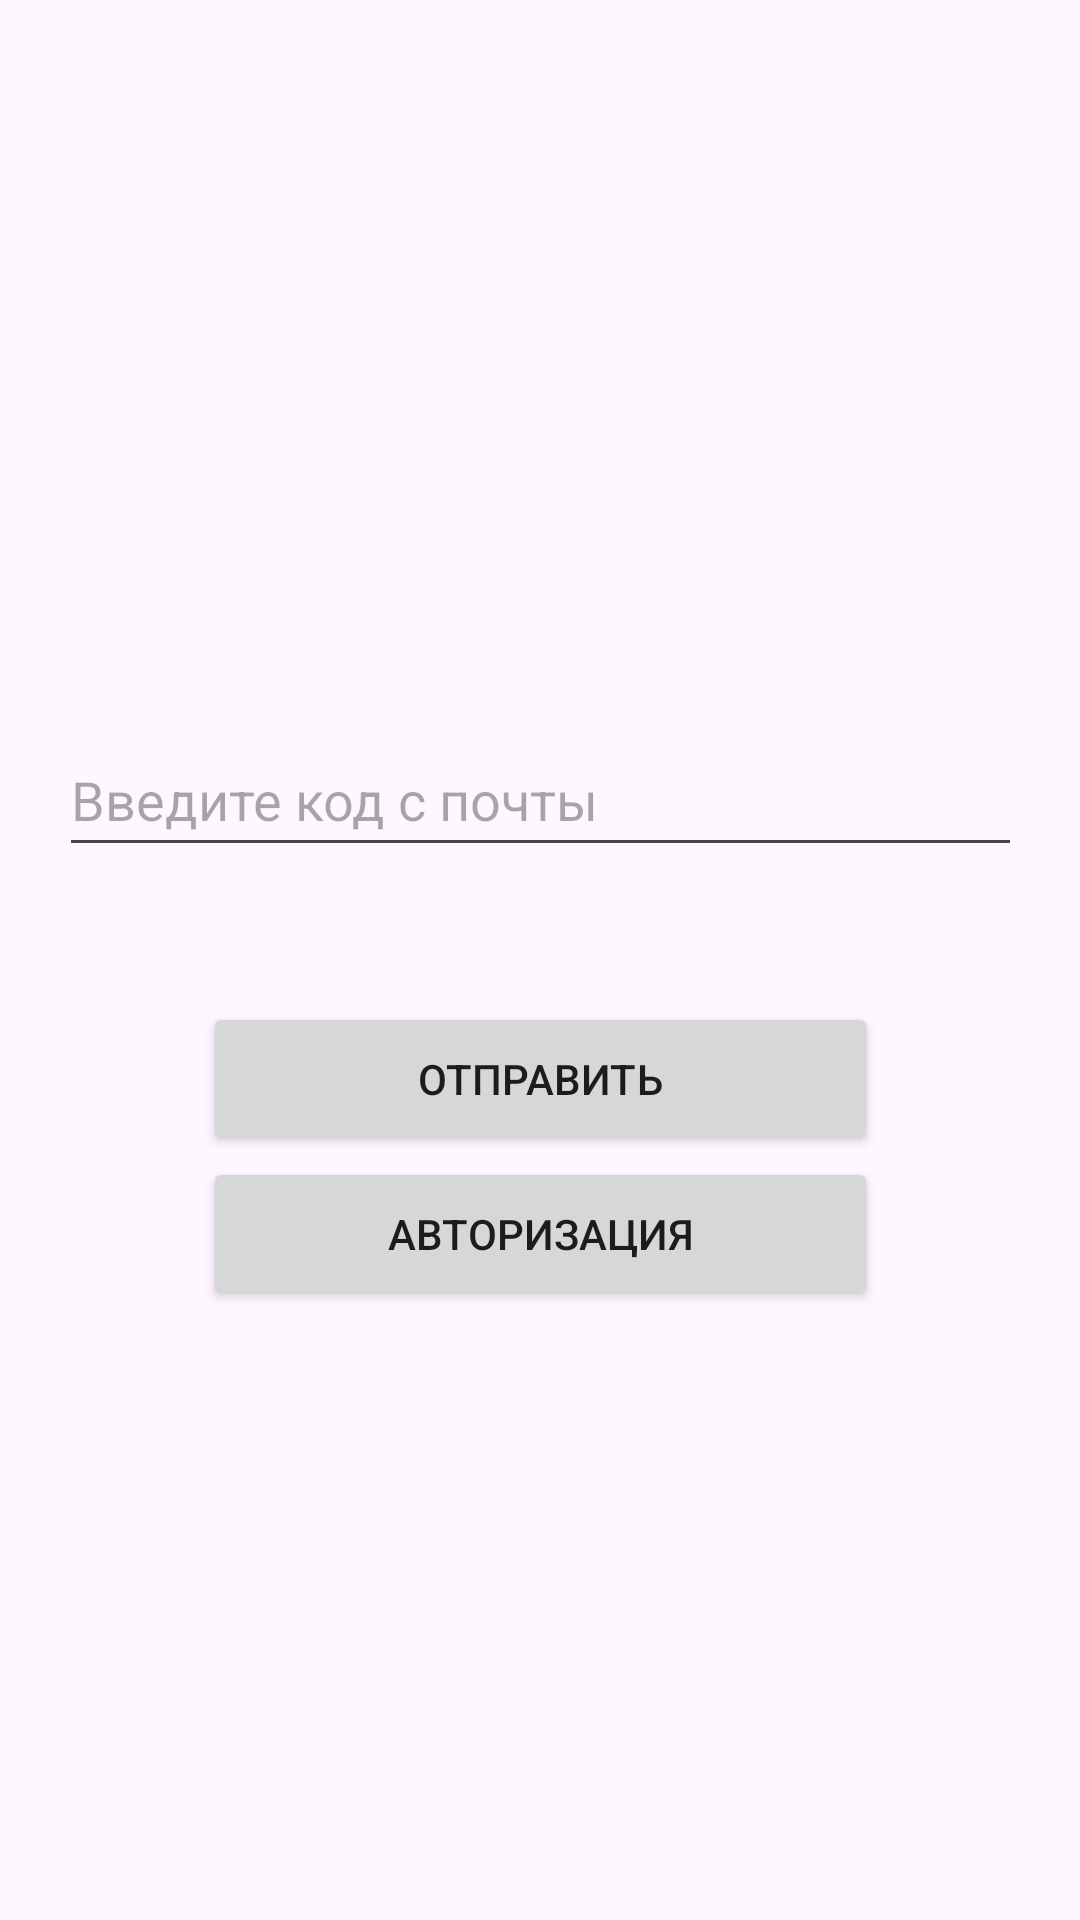

This screen was rendered from an Android layout file. Write that file and the resources it references.
<!-- AndroidManifest.xml: application theme Theme.ComputerShopMobile -->
<!-- res/layout/activity_confirm_change_password.xml -->
<?xml version="1.0" encoding="utf-8"?>
<androidx.constraintlayout.widget.ConstraintLayout xmlns:android="http://schemas.android.com/apk/res/android"
    xmlns:app="http://schemas.android.com/apk/res-auto"
    xmlns:tools="http://schemas.android.com/tools"
    android:layout_width="match_parent"
    android:layout_height="match_parent"
    tools:context=".confirmChangePassword">

    <EditText
        android:id="@+id/editTextConfirmConChPass"
        android:layout_width="321dp"
        android:layout_height="48dp"
        android:ems="10"
        android:hint="Введите код с почты"
        android:inputType="textPersonName"
        app:layout_constraintBottom_toBottomOf="parent"
        app:layout_constraintEnd_toEndOf="parent"
        app:layout_constraintStart_toStartOf="parent"
        app:layout_constraintTop_toTopOf="parent"
        app:layout_constraintVertical_bias="0.407" />

    <Button
        android:id="@+id/buttonEnterConChPass"
        android:layout_width="225dp"
        android:layout_height="51dp"
        android:text="@string/Enter"
        app:layout_constraintBottom_toBottomOf="parent"
        app:layout_constraintEnd_toEndOf="parent"
        app:layout_constraintStart_toStartOf="parent"
        app:layout_constraintTop_toTopOf="parent"
        app:layout_constraintVertical_bias="0.567" />

    <Button
        android:id="@+id/buttonBackToForPassConChPass"
        android:layout_width="225dp"
        android:layout_height="51dp"
        android:text="@string/backToLogin"
        app:layout_constraintBottom_toBottomOf="parent"
        app:layout_constraintEnd_toEndOf="parent"
        app:layout_constraintStart_toStartOf="parent"
        app:layout_constraintTop_toTopOf="parent"
        app:layout_constraintVertical_bias="0.655" />

</androidx.constraintlayout.widget.ConstraintLayout>
<!-- resources referenced by this layout -->
<resources>
  <string name="Enter">Отправить</string>
  <string name="backToLogin">Авторизация</string>
  <style name="Theme.ComputerShopMobile" parent="Theme.MaterialComponents.DayNight.DarkActionBar">
          
          <item name="colorPrimary">@color/purple_500</item>
          <item name="colorPrimaryVariant">@color/purple_700</item>
          <item name="colorOnPrimary">@color/white</item>
          
          <item name="colorSecondary">@color/teal_200</item>
          <item name="colorSecondaryVariant">@color/teal_700</item>
          <item name="colorOnSecondary">@color/black</item>
          
          <item name="android:statusBarColor" tools:targetApi="21">?attr/colorPrimaryVariant</item>
          
      </style>
  <!-- not gathered from this repository: default colours our renderer supplied (Android Studio template values) -->
  <color name="purple_500">#FF6200EE</color>
  <color name="purple_700">#FF3700B3</color>
  <color name="teal_200">#FF03DAC5</color>
  <color name="teal_700">#FF018786</color>
  <color name="black">#FF000000</color>
  <color name="white">#FFFFFFFF</color>
</resources>
